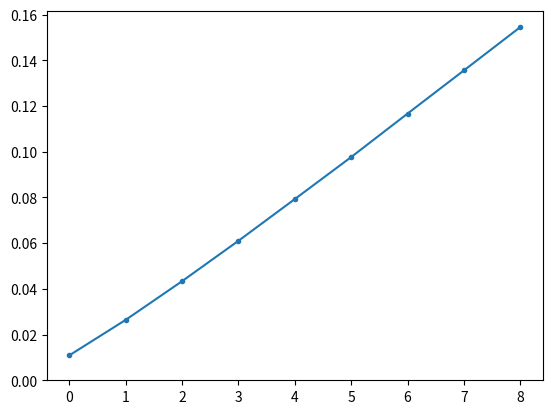

This figure's Python source:

import numpy as np
import matplotlib.pyplot as plt
from scipy.optimize import curve_fit

def mse(x):
    return np.sqrt(np.mean(x ** 2))

#####################################################

x1 = np.random.normal(loc=0., scale=1., size=100000)
x2 = np.random.normal(loc=0., scale=1., size=100000)
print (mse(x1 - x2))

#####################################################

E = 0.2
N = 10
R = 10
mses = np.zeros(shape=(N, R))
colors = ['white', 'blue', 'red', 'black', 'green']

x = np.arange(N)

#####################################################

for i in range(N):
    for j in range(R):
        mu1 = -E * i
        mu2 = 0.
        x1 = 0
        x2 = 0
        for _ in range(j):
            x1 += np.random.normal(loc=mu1, scale=1., size=100000)
            x2 += np.random.normal(loc=mu2, scale=1., size=100000)
        y = x1 - x2
        mses[i][j] = mse(y)


for j in range(1, R):
    plt.plot(x, mses[:, j], marker='.')

#####################################################

def f(x, a, b):
    return (a * x ** 2) + b

ys = []
for j in range(1, R):        
    popt, pcov = curve_fit(f=f, xdata=x, ydata=mses[:, j])
    plt.plot(x, f(x, *popt), marker='D')
    ys.append(popt[0])

plt.cla()
plt.plot(np.arange(R - 1), ys, marker='.')
plt.show()

print (ys)
for i in range(1, R - 1):
    print (ys[i] - ys[i - 1])

#####################################################
'''
for i in range(N):
    for j in range(R):        
        # mses[i][j] = np.sqrt(2 * j) + (0.1 * i * j) ** 2 
        mses[i][j] = np.sqrt(2 * j) + (0.1 / 2 * i * j) ** 2 

for j in range(1, R):
    plt.plot(x, mses[:, j], marker='^')
'''
#####################################################

plt.ylim(bottom=0)
plt.show()




